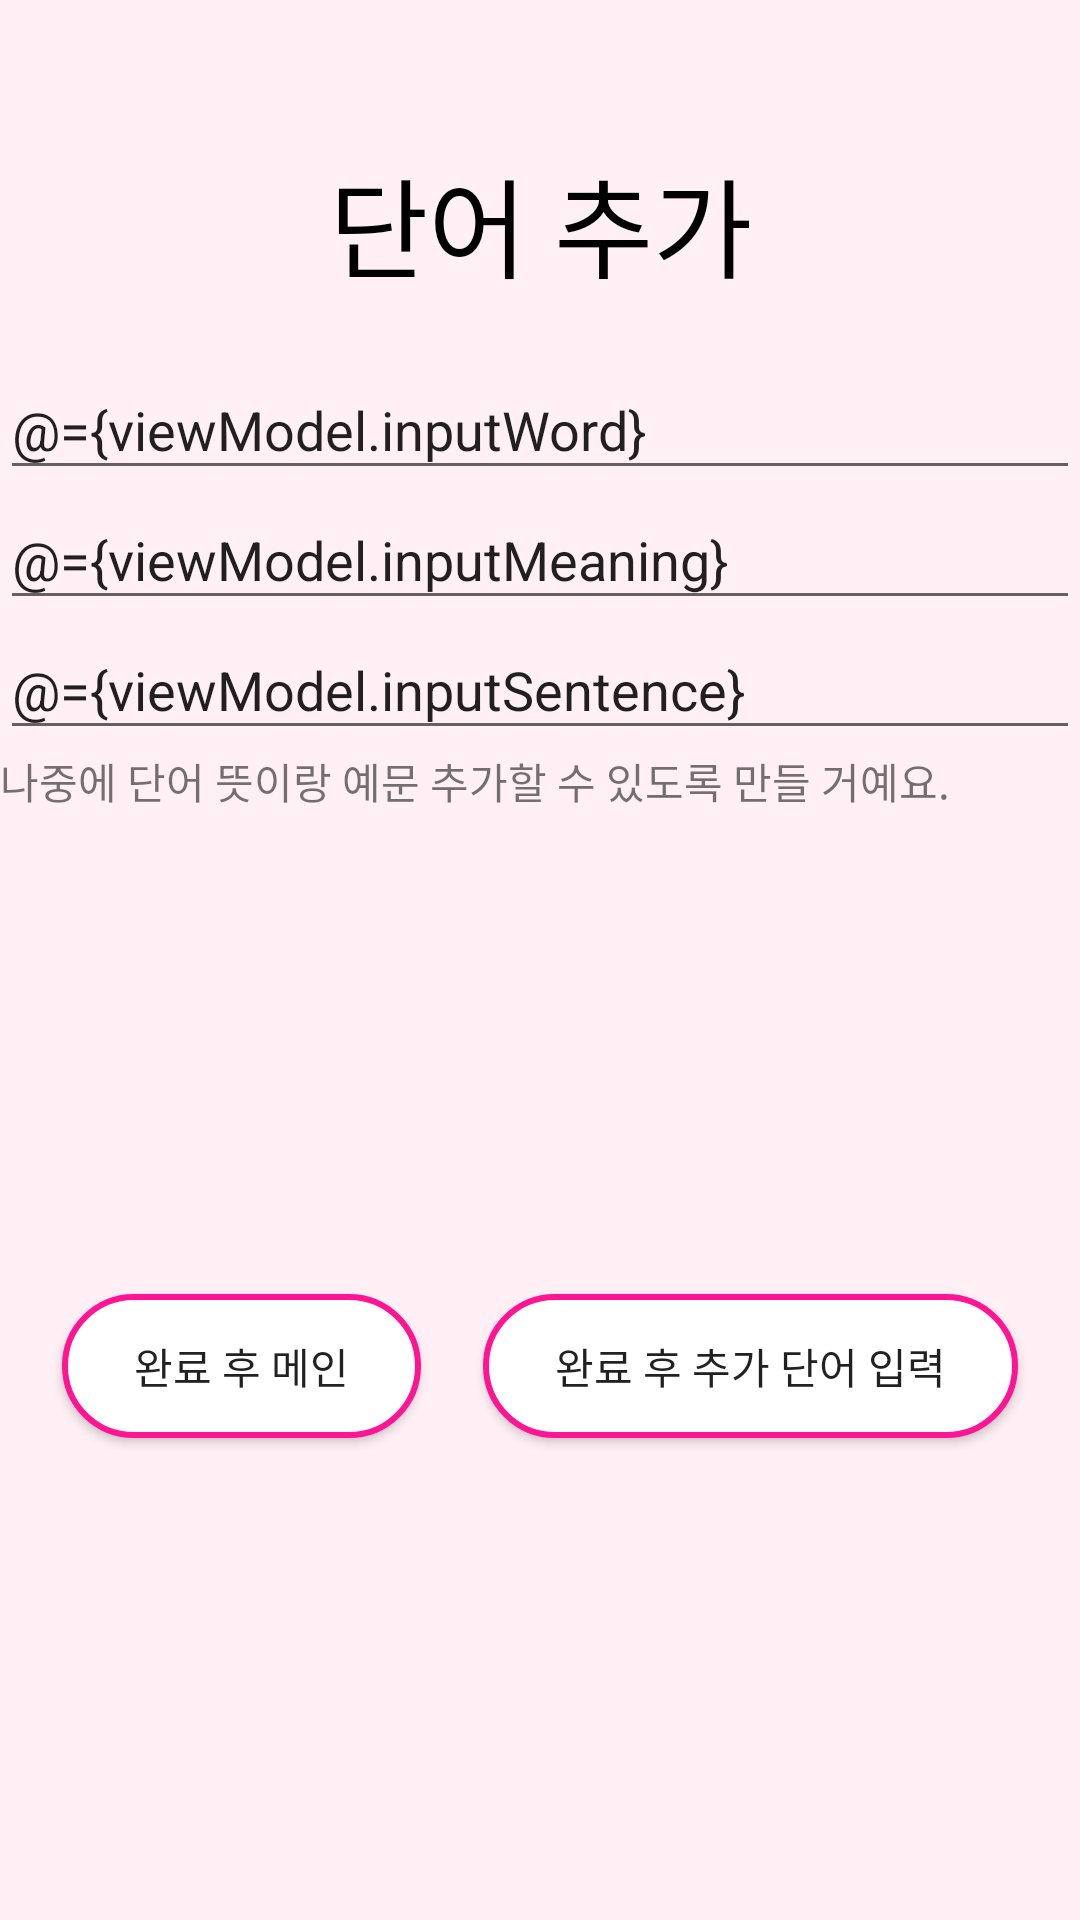

Here is an Android app screen rendered from its layout file. Give the layout XML and the strings, colors and styles it references.
<!-- AndroidManifest.xml: application theme Theme.MyVocabulary -->
<!-- res/layout/activity_add_vocabulary.xml -->
<?xml version="1.0" encoding="utf-8"?>
<layout>
    <data>
        <variable
            name="viewModel"
            type="org.algosketch.alcabulary.mvvm.feature.add.AddVocabularyViewModel" />
    </data>

    <androidx.constraintlayout.widget.ConstraintLayout
        xmlns:android="http://schemas.android.com/apk/res/android"
        xmlns:app="http://schemas.android.com/apk/res-auto"
        xmlns:tools="http://schemas.android.com/tools"
        android:layout_width="match_parent"
        android:layout_height="match_parent"
        tools:context=".mvvm.feature.add.AddVocabularyActivity"
        android:background="#FFF0F5">

        <TextView
            android:id="@+id/title_add"
            app:layout_constraintTop_toTopOf="parent"
            app:layout_constraintStart_toStartOf="parent"
            app:layout_constraintEnd_toEndOf="parent"
            android:layout_width="wrap_content"
            android:layout_height="wrap_content"
            android:layout_marginTop="48dp"
            android:text="단어 추가"
            android:textColor="@color/black"
            android:textSize="36sp" />

        <EditText
            android:id="@+id/add_edit_vocabulary"
            app:layout_constraintTop_toTopOf="parent"
            app:layout_constraintStart_toStartOf="parent"
            app:layout_constraintEnd_toEndOf="parent"
            android:layout_marginTop="120dp"
            android:layout_width="match_parent"
            android:layout_height="wrap_content"
            android:hint="영어 단어"
            android:inputType="text"
            android:text="@={viewModel.inputWord}"/>

        <EditText
            android:id="@+id/add_edit_meaning"
            app:layout_constraintTop_toBottomOf="@id/add_edit_vocabulary"
            app:layout_constraintStart_toStartOf="parent"
            app:layout_constraintEnd_toEndOf="parent"
            android:layout_width="match_parent"
            android:layout_height="wrap_content"
            android:hint="단어 뜻"
            android:inputType="text"
            android:maxLines="1"
            android:text="@={viewModel.inputMeaning}"/>
        

        <EditText
            android:id="@+id/add_edit_example_sentence"
            app:layout_constraintTop_toBottomOf="@id/add_edit_meaning"
            app:layout_constraintStart_toStartOf="parent"
            app:layout_constraintEnd_toEndOf="parent"
            android:layout_width="match_parent"
            android:layout_height="wrap_content"
            android:hint="예문 - 빈칸 가능"
            android:inputType="text"
            android:maxLines="1"
            android:text="@={viewModel.inputSentence}"/>

        <TextView
            android:id="@+id/add_text_information"
            app:layout_constraintTop_toBottomOf="@id/add_edit_example_sentence"
            android:layout_width="match_parent"
            android:layout_height="wrap_content"
            android:text="나중에 단어 뜻이랑 예문 추가할 수 있도록 만들 거예요."
            android:maxLines="1"/>

        <androidx.appcompat.widget.AppCompatButton
            android:id="@+id/add_btn_and_main"
            app:layout_constraintTop_toBottomOf="@id/add_text_information"
            app:layout_constraintBottom_toBottomOf="parent"
            app:layout_constraintStart_toStartOf="parent"
            app:layout_constraintEnd_toStartOf="@id/add_btn_and_add"
            android:layout_width="wrap_content"
            android:layout_height="wrap_content"
            android:paddingVertical="12dp"
            android:paddingHorizontal="24dp"
            android:text="완료 후 메인"
            android:background="@drawable/main_btn_background"
            android:onClick="@{()->viewModel.requestAndClose()}"/>

        <androidx.appcompat.widget.AppCompatButton
            android:id="@+id/add_btn_and_add"
            app:layout_constraintTop_toTopOf="@id/add_btn_and_main"
            app:layout_constraintStart_toEndOf="@id/add_btn_and_main"
            app:layout_constraintEnd_toEndOf="parent"
            android:layout_width="wrap_content"
            android:layout_height="wrap_content"
            android:paddingVertical="12dp"
            android:paddingHorizontal="24dp"
            android:text="완료 후 추가 단어 입력"
            android:background="@drawable/main_btn_background"
            android:onClick="@{()->viewModel.requestAndNext()}"/>


    </androidx.constraintlayout.widget.ConstraintLayout>
</layout>
<!-- resources referenced by this layout -->
<resources>
  <!-- drawable main_btn_background (drawable) -->
  <?xml version="1.0" encoding="utf-8"?>
  <shape android:shape="rectangle" xmlns:android="http://schemas.android.com/apk/res/android">
      <solid android:color="@color/white"/>
      <corners android:radius="24dp"/>
      <stroke android:color="#FF1493"
          android:width="2dp"/>
  </shape>
  <style name="Theme.MyVocabulary" parent="Theme.MaterialComponents.DayNight.NoActionBar">
          
          <item name="colorPrimary">@color/purple_500</item>
          <item name="colorPrimaryVariant">@color/purple_700</item>
          <item name="colorOnPrimary">@color/white</item>
          
          <item name="colorSecondary">@color/teal_200</item>
          <item name="colorSecondaryVariant">@color/teal_700</item>
          <item name="colorOnSecondary">@color/black</item>
          
          <item name="android:statusBarColor" tools:targetApi="l">?attr/colorPrimaryVariant</item>
          
      </style>
  <!-- not gathered from this repository: default colours our renderer supplied (Android Studio template values) -->
  <color name="purple_500">#FF6200EE</color>
  <color name="purple_700">#FF3700B3</color>
  <color name="teal_200">#FF03DAC5</color>
  <color name="teal_700">#FF018786</color>
  <color name="black">#FF000000</color>
  <color name="white">#FFFFFFFF</color>
</resources>
